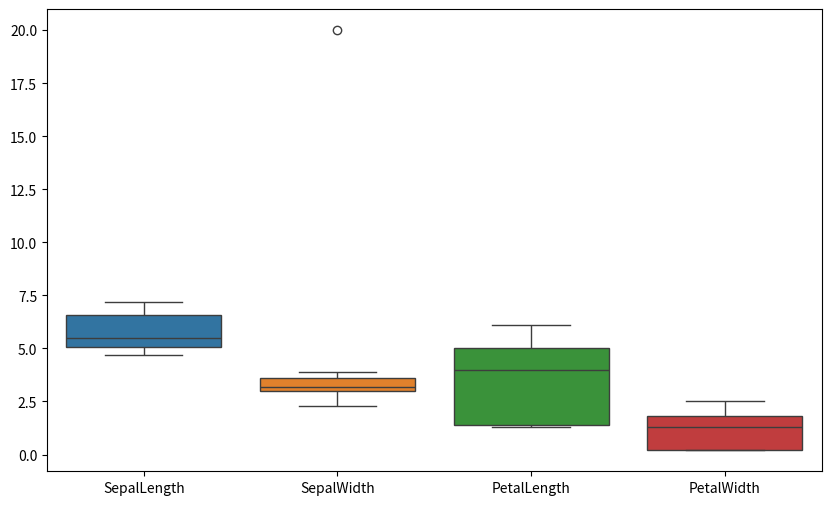
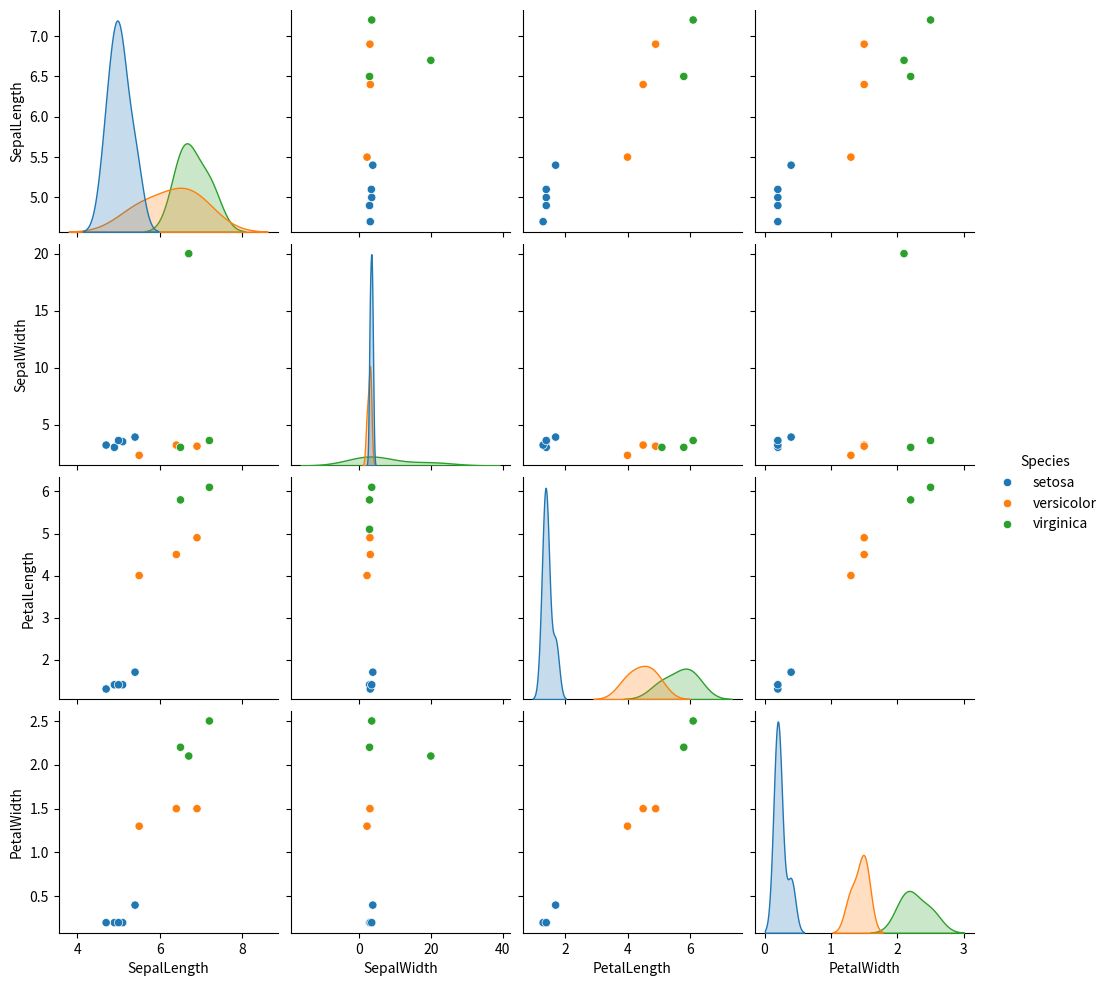
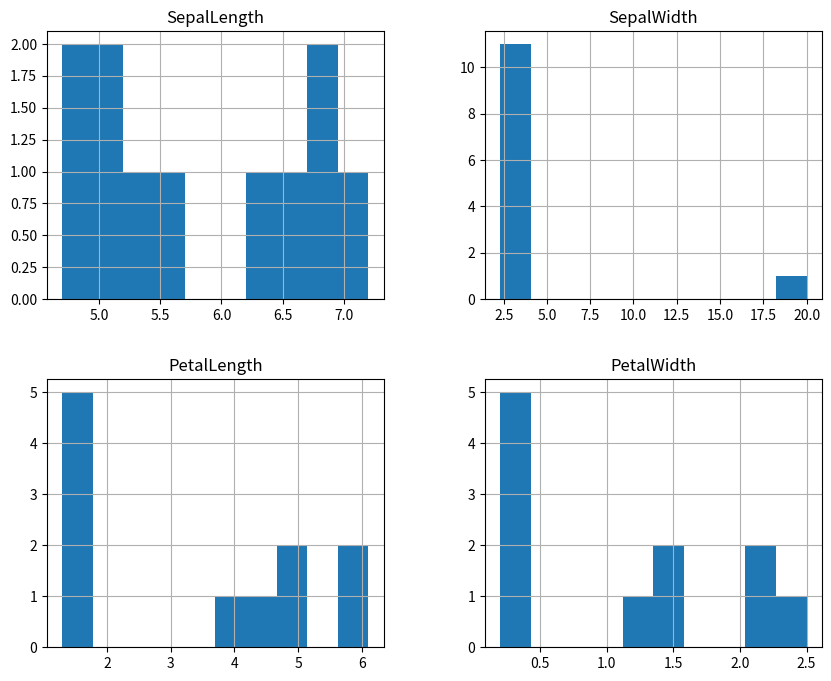
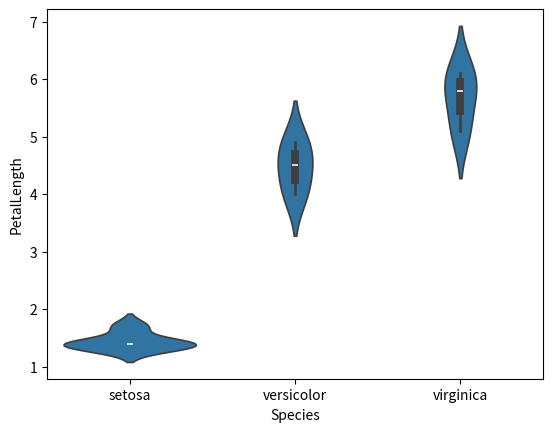
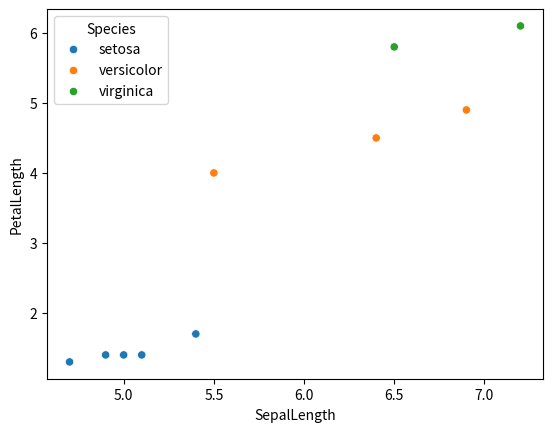
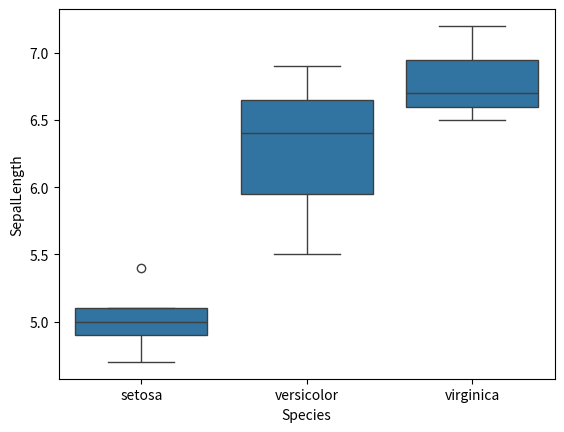

These charts were generated, in order, by the following Python code:
import pandas as pd
import numpy as np
import seaborn as sns
import matplotlib.pyplot as plt

data = {

    'SepalLength':[5.1,4.9,4.7,5.0,5.4,6.4,6.9,5.5,6.5,7.2,6.7,np.nan],
    'SepalWidth':[3.5,3.0,3.2,3.6,3.9,3.2,3.1,2.3,3.0,3.6,20.0,3.0],
    'PetalLength':[1.4,1.4,1.3,1.4,1.7,4.5,4.9,4.0,5.8,6.1,np.nan,5.1],
    'PetalWidth':[0.2,0.2,0.2,0.2,0.4,1.5,1.5,1.3,2.2,2.5,2.1,np.nan],
    'Species':[
        'setosa','setosa','setosa','setosa','Setosa',
        'versicolor','versicolor','versicolor',
        'virginica','virginica','Virginica','virginica'
    ]
}

df = pd.DataFrame(data)

df.to_csv("iris.csv", index=False)
print("CSV Created Successfully")

print(df.head())
print(df.info())
print(df.shape)
print(df.columns)

print(df.isnull().sum())
print(df.duplicated().sum())
df.drop_duplicates(inplace=True)

df['SepalLength'].fillna(df['SepalLength'].median(), inplace=True)
df['PetalLength'].fillna(df['PetalLength'].median(), inplace=True)
df['PetalWidth'].fillna(df['PetalWidth'].median(), inplace=True)

df['Species'] = df['Species'].str.lower()

print(df.isnull().sum())
print(df.dtypes)
print(df.describe())

plt.figure(figsize=(10,6))
sns.boxplot(data=df)
plt.show()

grouped = df.groupby('Species')

for species_name, data in grouped:
    print("\nSPECIES:", species_name)
    print(data.mean(numeric_only=True))
    print(data.median(numeric_only=True))

sns.pairplot(df, hue='Species')
plt.show()

df.hist(figsize=(10,8))
plt.show()

sns.violinplot(x='Species', y='PetalLength', data=df)
plt.show()

sns.scatterplot(x='SepalLength', y='PetalLength', hue='Species', data=df)
plt.show()

sns.boxplot(x='Species', y='SepalLength', data=df)
plt.show()
